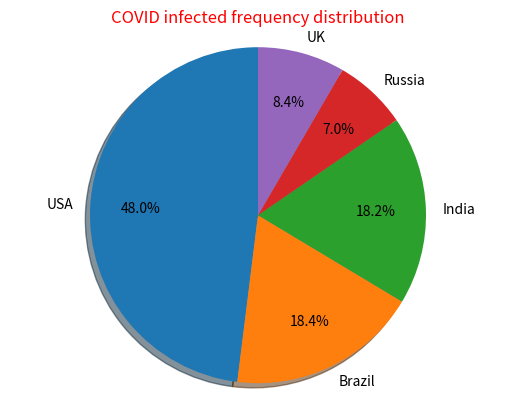

Source code (Python):
import matplotlib.pyplot as plt # to plot figure
corona={} #make an empty list
corona={'USA':30139457,'Brazil':11525477,'India':11409831,'Russia':4409438,'UK':5263527} #add the list value
Keyname=list(corona.keys()) #get all keys # keys are country names
coronavalue=list(corona.values()) #get all values
L=[]
total = 0

for i in coronavalue: #calculate total
    total += i
#print(total)

for i in coronavalue:    #form new list
    L.append(i / total)
dictionary = dict(zip(Keyname, L))   #form new dictionary with two lists
print("origin table")
print(corona)
print("frequency dic")
print(dictionary)
fig, ax1 = plt.subplots() #define row number and line number
ax1.pie(coronavalue, labels=Keyname, autopct='%.1f%%', pctdistance=0.7, shadow=True, startangle=90) #input value and define style
ax1.axis('equal')
ax1.set_title('COVID infected frequency distribution',fontsize=12,color='r')
plt.show()
